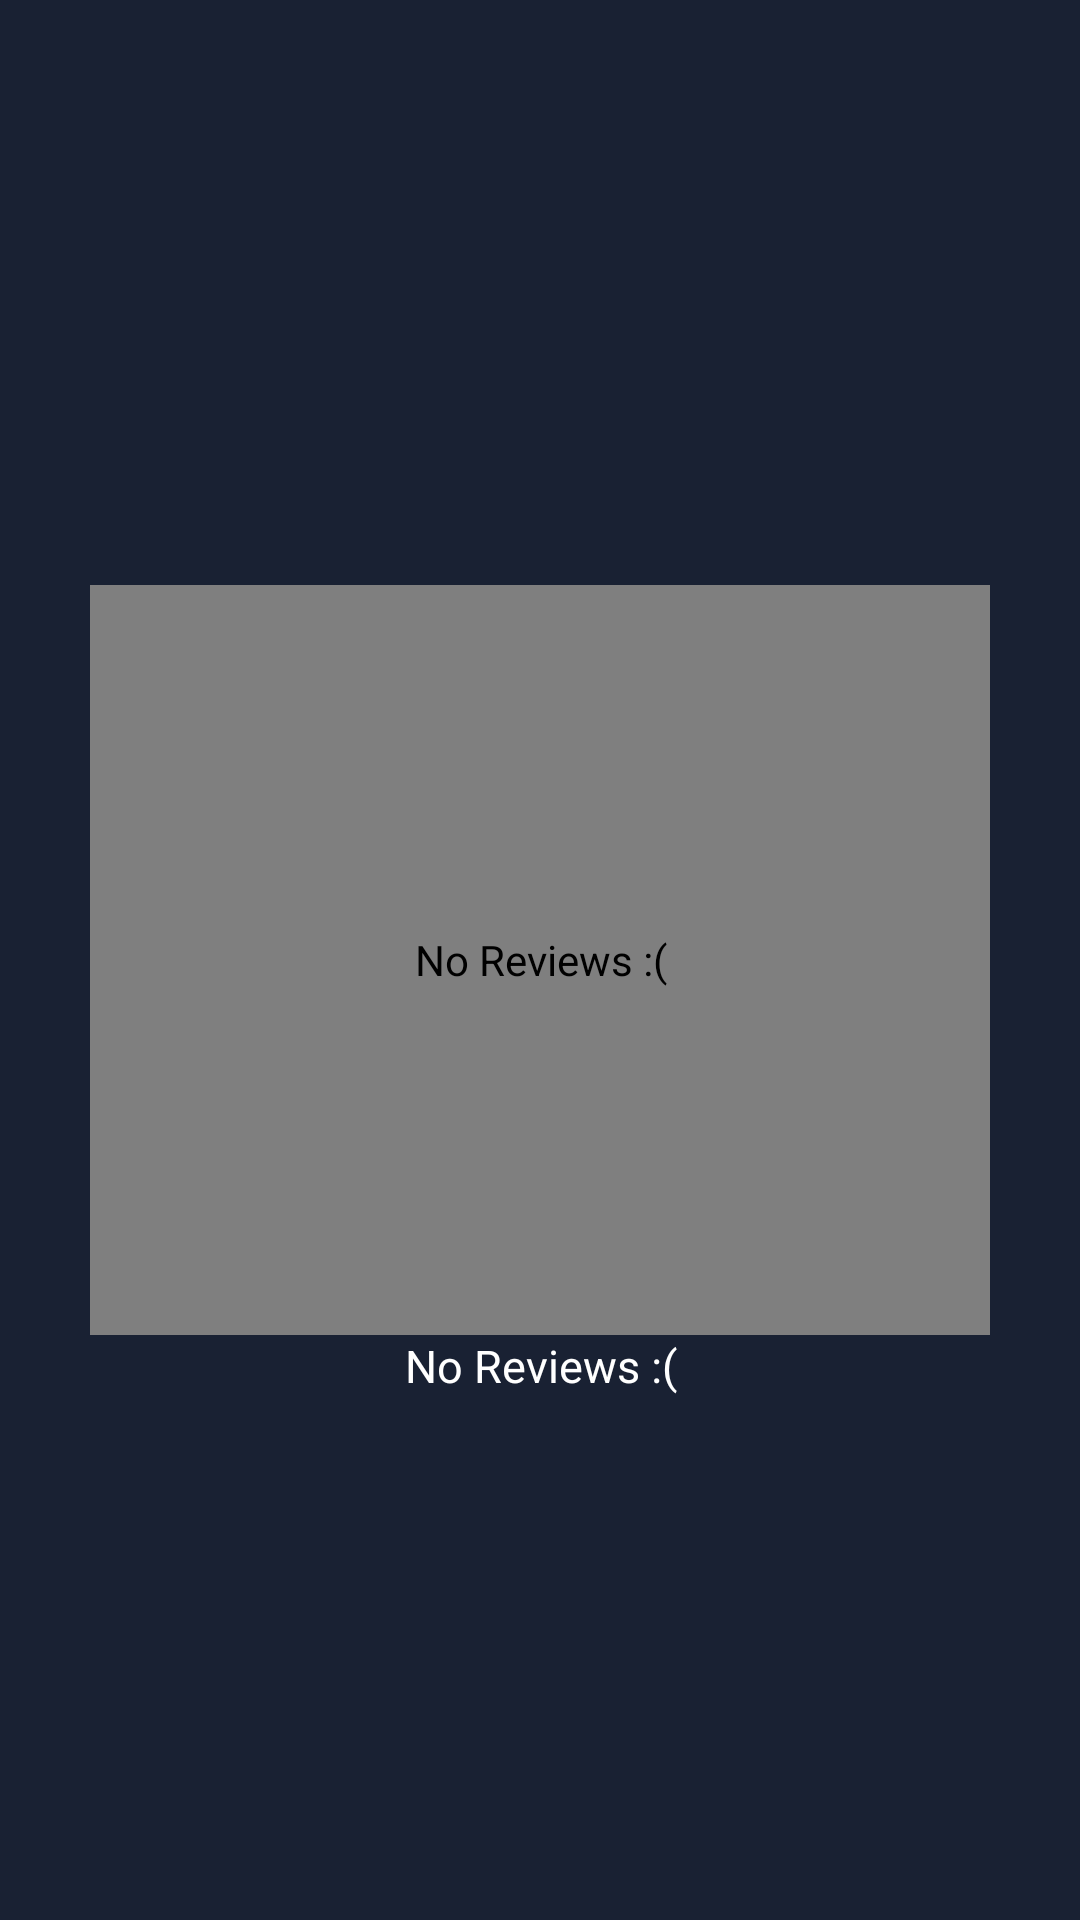

Produce the Android XML layout that renders to this screen, including the resource entries it uses.
<!-- AndroidManifest.xml: application theme Theme.CatalogMovie -->
<!-- res/layout/empty_item.xml -->
<?xml version="1.0" encoding="utf-8"?>
<androidx.constraintlayout.widget.ConstraintLayout xmlns:android="http://schemas.android.com/apk/res/android"
    xmlns:app="http://schemas.android.com/apk/res-auto"
    android:id="@+id/parent_empty"
    android:layout_width="match_parent"
    android:layout_height="match_parent"
    android:background="@color/gray_900"
    android:visibility="visible">

    <com.airbnb.lottie.LottieAnimationView
        android:id="@+id/img_empty"
        android:layout_width="300dp"
        android:layout_height="250dp"
        android:contentDescription="@string/no_reviews"
        app:layout_constraintBottom_toBottomOf="parent"
        app:layout_constraintEnd_toEndOf="parent"
        app:layout_constraintStart_toStartOf="parent"
        app:layout_constraintTop_toTopOf="parent"
        app:lottie_autoPlay="true"
        app:lottie_fileName="empty.json"
        app:lottie_loop="true" />

    <TextView
        android:id="@+id/tv_empty"
        android:layout_width="match_parent"
        android:layout_height="wrap_content"
        android:gravity="center"
        android:text="@string/no_reviews"
        android:textColor="@color/white"
        android:textSize="15sp"
        app:layout_constraintEnd_toEndOf="parent"
        app:layout_constraintHorizontal_bias="0.0"
        app:layout_constraintStart_toStartOf="parent"
        app:layout_constraintTop_toBottomOf="@+id/img_empty" />
</androidx.constraintlayout.widget.ConstraintLayout>
<!-- resources referenced by this layout -->
<resources>
  <color name="gray_900">#192133</color>
  <color name="white">#FFFFFFFF</color>
  <string name="no_reviews">No Reviews :(</string>
  <style name="Theme.CatalogMovie" parent="Theme.MaterialComponents.DayNight.DarkActionBar">
          
          <item name="colorPrimary">@color/gray_800</item>
          <item name="colorPrimaryVariant">@color/gray_700</item>
          <item name="colorOnPrimary">@color/white</item>
          
          <item name="colorSecondary">@color/turmeric</item>
          <item name="colorSecondaryVariant">@color/black</item>
          <item name="colorOnSecondary">@color/black</item>
          
          <item name="android:statusBarColor" tools:targetApi="l">?attr/colorPrimaryVariant</item>
          
      </style>
  <color name="gray_800">#141b29</color>
  <color name="gray_700">#0c111b</color>
  <color name="turmeric">#cc8e35</color>
  <color name="black">#FF000000</color>
</resources>
